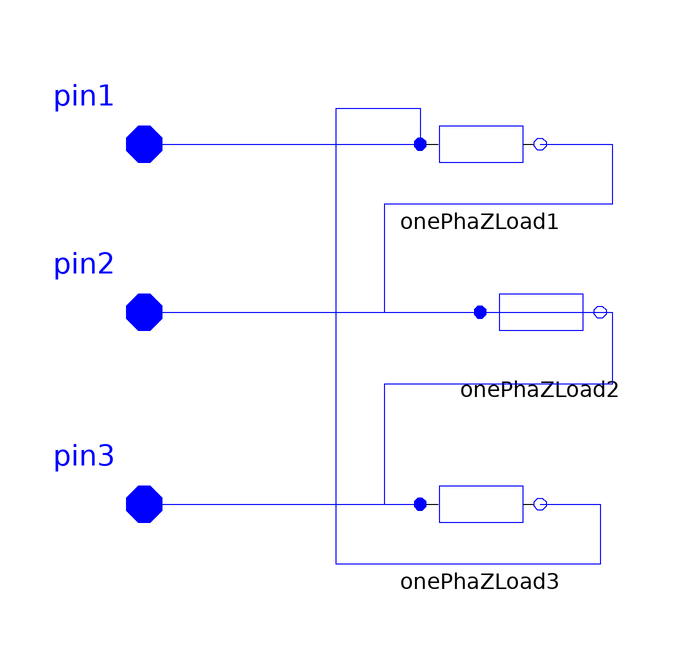

Above is the diagram view of the following Modelica model: its components placed by their Placement annotations and its connect equations drawn as lines.

model D_ZLoad
        parameter SI.ActivePower PAB = 0.1 "Active Power";
        parameter SI.ReactivePower QAB = 0.1 "Reactive Power";
        parameter SI.ActivePower PBC = 0.1 "Active Power";
        parameter SI.ReactivePower QBC = 0.1 "Reactive Power";
        parameter SI.ActivePower PCA = 0.1 "Active Power";
        parameter SI.ReactivePower QCA = 0.1 "Reactive Power";
        ADN_Modelica.Interfaces.FRNode pin1 annotation(Placement(visible = true, transformation(origin = {-90, 30}, extent = {{-10, -10}, {10, 10}}, rotation = 0), iconTransformation(origin = {-92, 50}, extent = {{-10, -10}, {10, 10}}, rotation = 0)));
        Interfaces.FRNode pin2 annotation(Placement(visible = true, transformation(origin = {-90, 2}, extent = {{-10, -10}, {10, 10}}, rotation = 0), iconTransformation(origin = {-92, 10}, extent = {{-10, -10}, {10, 10}}, rotation = 0)));
        Interfaces.FRNode pin3 annotation(Placement(visible = true, transformation(origin = {-90, -30}, extent = {{-10, -10}, {10, 10}}, rotation = 0), iconTransformation(origin = {-92, -40}, extent = {{-10, -10}, {10, 10}}, rotation = 0)));
        OnePhaZLoad onePhaZLoad1(P = PAB, Q = QAB) annotation(Placement(visible = true, transformation(origin = {-34, 30}, extent = {{-10, -10}, {10, 10}}, rotation = 0)));
        ADN_Modelica.Basic.OnePhaZLoad onePhaZLoad2 annotation(Placement(visible = true, transformation(origin = {-24, 2}, extent = {{-10, -10}, {10, 10}}, rotation = 0)));
        OnePhaZLoad onePhaZLoad3 annotation(Placement(visible = true, transformation(origin = {-34, -30}, extent = {{-10, -10}, {10, 10}}, rotation = 0)));
      equation
        connect(onePhaZLoad1.n, onePhaZLoad2.n) annotation(Line(points = {{-24, 30}, {-12, 30}, {-12, 20}, {-50, 20}, {-50, 2}, {-14, 2}}, color = {0, 0, 255}));
        connect(onePhaZLoad2.n, onePhaZLoad3.p) annotation(Line(points = {{-14, 2}, {-12, 2}, {-12, -10}, {-50, -10}, {-50, -30}, {-44, -30}}, color = {0, 0, 255}));
        connect(pin2, onePhaZLoad2.p) annotation(Line(points = {{-90, 2}, {-34, 2}}, color = {0, 0, 255}));
        connect(pin1, onePhaZLoad1.p) annotation(Line(points = {{-90, 30}, {-44, 30}, {-44, 30}, {-44, 30}}, color = {0, 0, 255}));
        connect(pin3, onePhaZLoad3.p) annotation(Line(points = {{-90, -30}, {-44, -30}, {-44, -30}, {-44, -30}}, color = {0, 0, 255}));
        connect(onePhaZLoad3.n, onePhaZLoad1.p) annotation(Line(points = {{-24, -30}, {-14, -30}, {-14, -40}, {-58, -40}, {-58, 36}, {-44, 36}, {-44, 30}, {-44, 30}}, color = {0, 0, 255}));
        connect(pin1, onePhaZLoad1.p) annotation(Line(points = {{-90, 30}, {-44, 30}, {-44, 30}, {-44, 30}}, color = {0, 0, 255}));
        annotation(Icon(graphics = {Rectangle(origin = {-30, 5}, extent = {{-44, 31}, {52, -37}}), Ellipse(origin = {46, 7}, extent = {{-14, 15}, {24, -27}}, endAngle = 360), Text(origin = {52, 3}, extent = {{-6, 11}, {6, -11}}, textString = "DZ", fontSize = 50), Line(origin = {-29.1181, 3.63736}, points = {{-28.8819, -5.63736}, {-24.8819, 8.36264}, {-22.8819, -5.63736}, {-18.8819, 6.36264}, {-18.8819, 6.36264}, {-16.8819, -5.63736}, {-12.8819, 6.36264}, {-10.8819, -3.63736}, {-8.88188, 0.362639}, {-0.881877, 0.362639}, {1.11812, 6.36264}, {3.11812, 6.36264}, {5.11812, 0.362639}, {5.11812, -3.63736}, {7.11812, -7.63736}, {9.1181, -1.63736}, {11.1181, 4.36264}, {13.1181, 6.36264}, {15.1181, 4.36264}, {15.1181, -1.63736}, {15.1181, -5.63736}, {19.1181, -7.63736}, {21.1181, -1.63736}, {23.1181, 4.36264}, {27.1181, 6.36264}, {29.1181, -1.63736}, {29.1181, -5.63736}, {29.1181, -7.63736}}), Text(origin = {-76, 51}, extent = {{2, -1}, {-2, 1}}, textString = "A", fontSize = 50), Text(origin = {-78, 9}, extent = {{2, -1}, {-2, 1}}, textString = "B", fontSize = 50), Text(origin = {-72, -7}, extent = {{-4, -71}, {-2, 1}}, textString = "C", fontSize = 50)}, coordinateSystem(initialScale = 0.1)));
      end D_ZLoad;